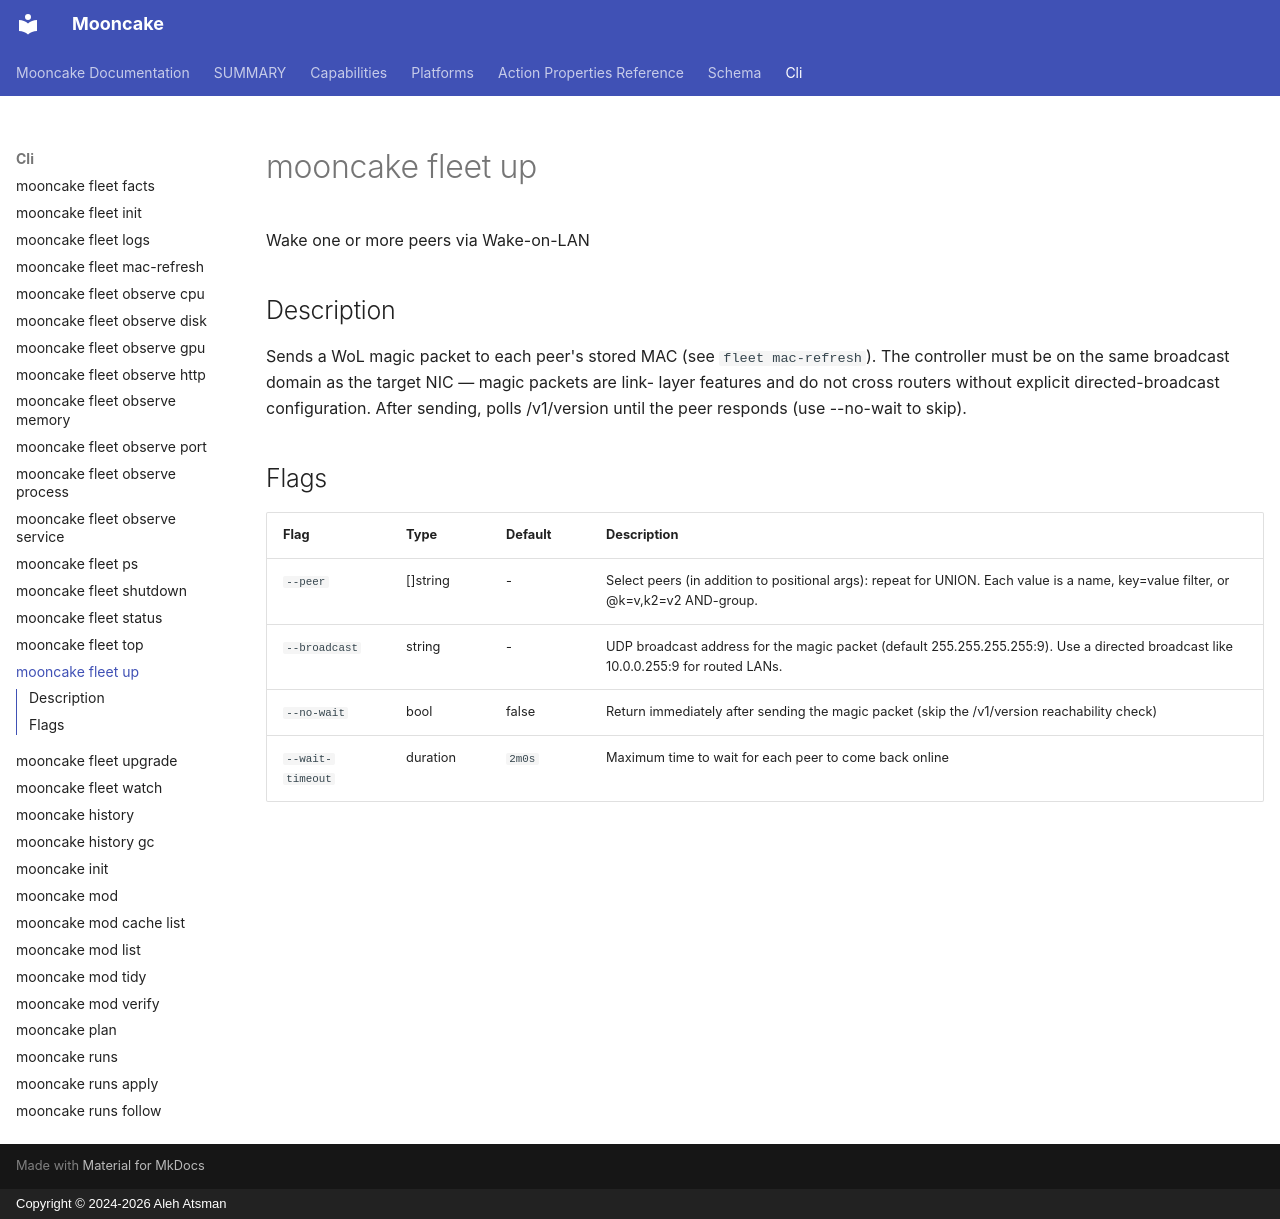

repository: alehatsman/mooncake · page: cli/fleet_up/index.html · generator: mkdocs · copyright: Copyright © 2024-2026 Aleh Atsman

---
type: command
name: mooncake fleet up
---

# mooncake fleet up

Wake one or more peers via Wake-on-LAN

## Description

Sends a WoL magic packet to each peer's stored MAC (see `fleet mac-refresh`). The controller must be on the same broadcast domain as the target NIC — magic packets are link- layer features and do not cross routers without explicit directed-broadcast configuration. After sending, polls /v1/version until the peer responds (use --no-wait to skip).

## Flags

| Flag | Type | Default | Description |
|------|------|---------|-------------|
| `--peer` | []string | - | Select peers (in addition to positional args): repeat for UNION. Each value is a name, key=value filter, or @k=v,k2=v2 AND-group. |
| `--broadcast` | string | - | UDP broadcast address for the magic packet (default 255.255.255.255:9). Use a directed broadcast like 10.0.0.255:9 for routed LANs. |
| `--no-wait` | bool | false | Return immediately after sending the magic packet (skip the /v1/version reachability check) |
| `--wait-timeout` | duration | `2m0s` | Maximum time to wait for each peer to come back online |

<!-- Generated by mooncake docs generate; version dev -->
